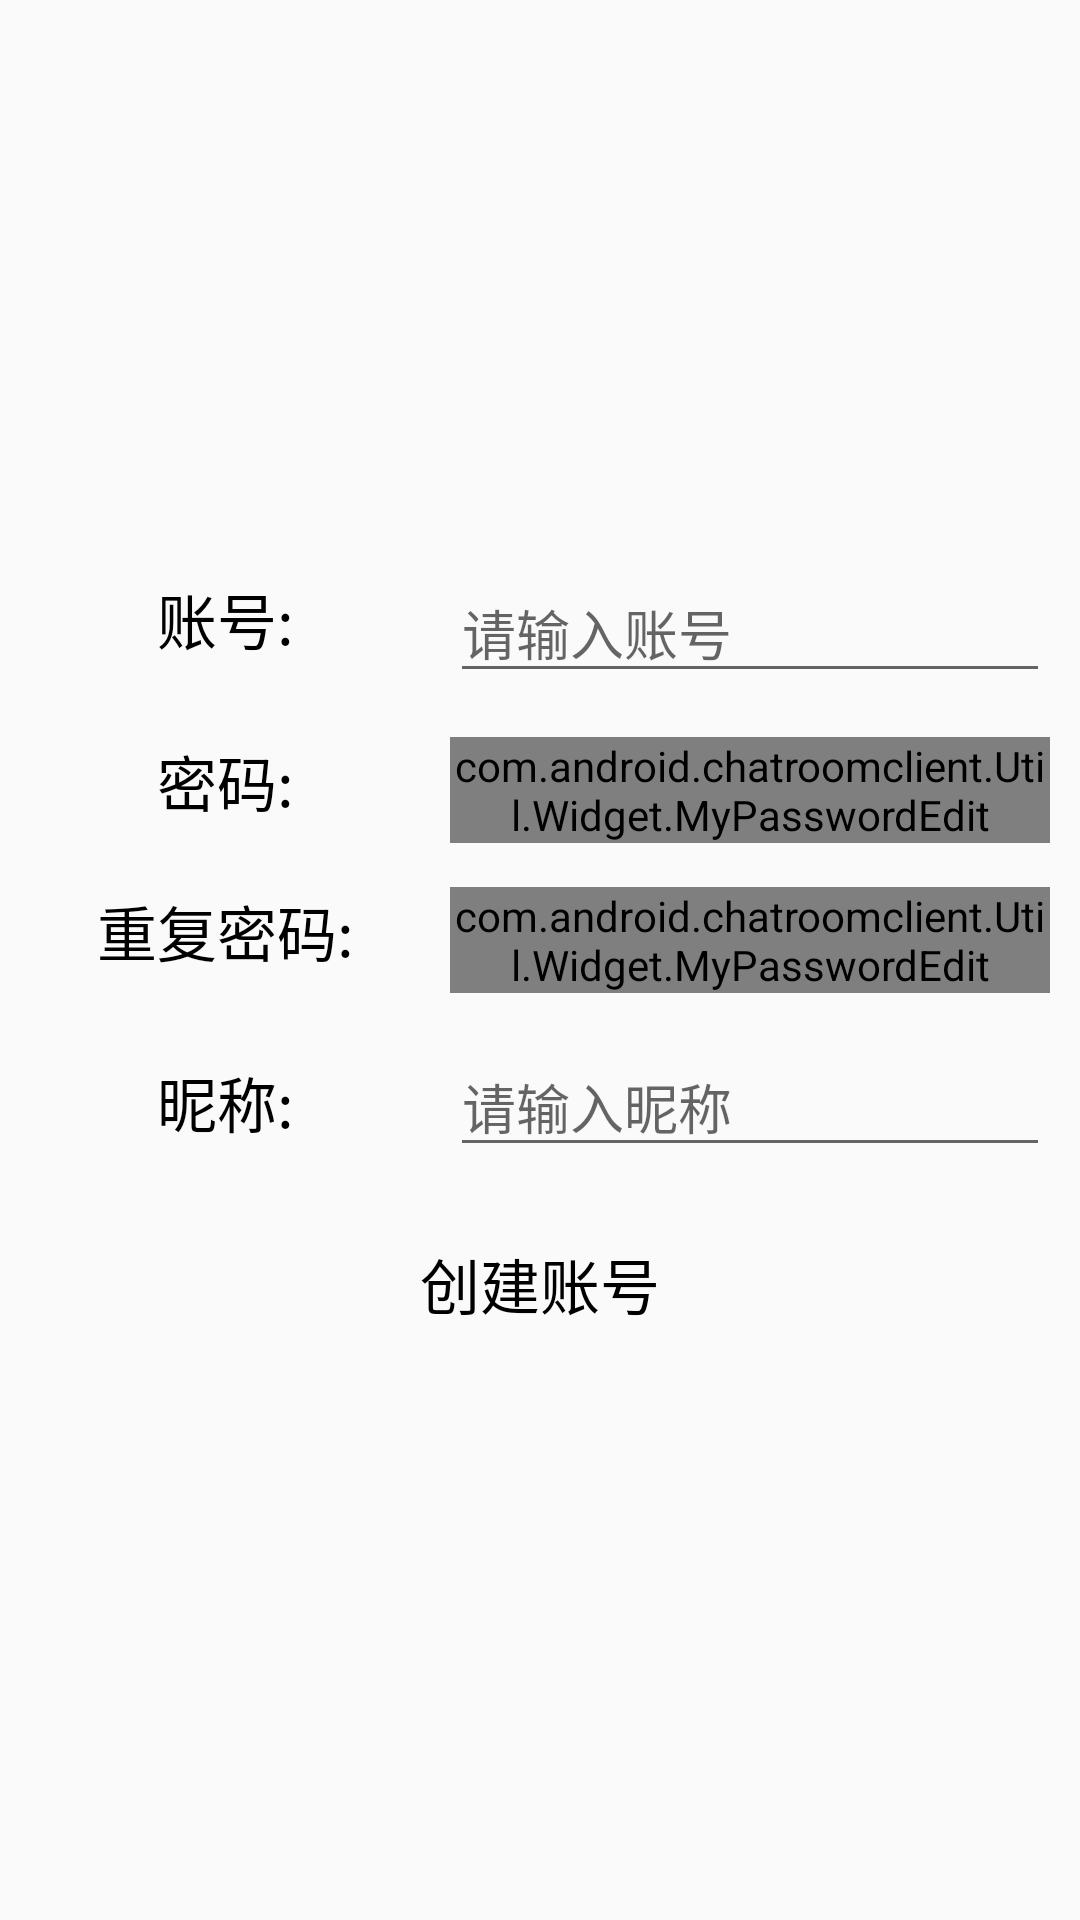

The Android layout XML behind this screen, and the referenced resources:
<!-- AndroidManifest.xml: application theme AppTheme -->
<!-- res/layout/fragment_create.xml -->
<?xml version="1.0" encoding="utf-8"?>

<LinearLayout xmlns:android="http://schemas.android.com/apk/res/android"
    android:orientation="vertical"
    android:layout_width="match_parent"
    android:layout_height="match_parent"
    android:gravity="center_vertical">

    <RelativeLayout
        android:layout_width="match_parent"
        android:layout_height="wrap_content">
        <TextView
            android:id="@+id/text_account"
            android:layout_width="150dp"
            android:layout_height="wrap_content"
            android:layout_alignBottom="@id/account_edit"
            android:layout_marginBottom="10dp"
            android:text="账号:"
            android:textSize="20sp"
            android:textColor="#000000"
            android:gravity="center"/>
        <EditText
            android:id="@+id/account_edit"
            android:layout_width="200dp"
            android:layout_height="wrap_content"
            android:layout_toRightOf="@id/text_account"
            android:inputType="number"
            android:imeOptions="actionNext"
            android:maxLines="1"
            android:hint="请输入账号"/>
        <TextView
            android:id="@+id/account_message"
            android:layout_width="wrap_content"
            android:layout_height="wrap_content"
            android:visibility="invisible"
            android:layout_below="@id/account_edit"
            android:layout_alignLeft="@id/account_edit"
            android:text="*请输入5~15位数字"
            android:textColor="#ff0000"
            android:textSize="10dp"/>
    </RelativeLayout>

    <RelativeLayout
        android:layout_width="match_parent"
        android:layout_height="wrap_content">
        <TextView
            android:id="@+id/password_text"
            android:layout_width="150dp"
            android:layout_height="wrap_content"
            android:layout_alignBottom="@id/password_edit"
            android:layout_marginBottom="10dp"
            android:text="密码:"
            android:textSize="20sp"
            android:textColor="#000000"
            android:gravity="center"/>
        <com.android.chatroomclient.Util.Widget.MyPasswordEdit
            android:id="@+id/password_edit"
            android:layout_width="200dp"
            android:layout_height="wrap_content"
            android:layout_toRightOf="@id/password_text"/>
        <TextView
            android:id="@+id/password_message"
            android:layout_width="wrap_content"
            android:layout_height="wrap_content"
            android:visibility="invisible"
            android:layout_alignLeft="@id/password_edit"
            android:layout_below="@id/password_edit"
            android:text="*以字母开头的至少6位字母或数字"
            android:textColor="#ff0000"
            android:textSize="10dp"/>
    </RelativeLayout>

    <RelativeLayout
        android:layout_width="match_parent"
        android:layout_height="wrap_content">
        <TextView
            android:id="@+id/password_again_text"
            android:layout_width="150dp"
            android:layout_height="wrap_content"
            android:layout_alignBottom="@id/password_again_edit"
            android:layout_marginBottom="10dp"
            android:text="重复密码:"
            android:textSize="20sp"
            android:textColor="#000000"
            android:gravity="center"/>
        <com.android.chatroomclient.Util.Widget.MyPasswordEdit
            android:id="@+id/password_again_edit"
            android:layout_width="200dp"
            android:layout_height="wrap_content"
            android:layout_toRightOf="@id/password_again_text"/>
        <TextView
            android:id="@+id/password_again_message"
            android:layout_width="wrap_content"
            android:layout_height="wrap_content"
            android:visibility="invisible"
            android:layout_alignLeft="@id/password_again_edit"
            android:layout_below="@id/password_again_edit"
            android:text="*要与上面的密码相同"
            android:textColor="#ff0000"
            android:textSize="10dp"/>
    </RelativeLayout>

    <LinearLayout
        android:layout_width="match_parent"
        android:layout_height="wrap_content"
        android:orientation="horizontal"
        android:layout_marginBottom="15dp">
        <TextView
            android:layout_width="150dp"
            android:layout_height="wrap_content"
            android:text="昵称:"
            android:textSize="20sp"
            android:textColor="#000000"
            android:gravity="center"/>
        <EditText
            android:id="@+id/name_edit"
            android:layout_width="200dp"
            android:layout_height="wrap_content"
            android:imeOptions="actionNext"
            android:hint="请输入昵称"/>
    </LinearLayout>

    <Button
        android:id="@+id/create"
        android:layout_width="wrap_content"
        android:layout_height="wrap_content"
        android:layout_gravity="center"
        android:text="创建账号"
        android:textSize="20sp"
        android:textColor="#000000"
        android:background="@drawable/icon_button"/>

</LinearLayout>
<!-- resources referenced by this layout -->
<resources>
  <style name="AppTheme" parent="Theme.AppCompat.Light.NoActionBar">
          
          <item name="colorPrimary">@color/colorPrimary</item>
          <item name="colorPrimaryDark">@color/colorPrimaryDark</item>
          <item name="colorAccent">@color/colorAccent</item>
      </style>
  <!-- not gathered from this repository: default colours our renderer supplied (Android Studio template values) -->
  <color name="colorPrimary">#FF6200EE</color>
  <color name="colorPrimaryDark">#FF3700B3</color>
  <color name="colorAccent">#FF03DAC5</color>
</resources>
